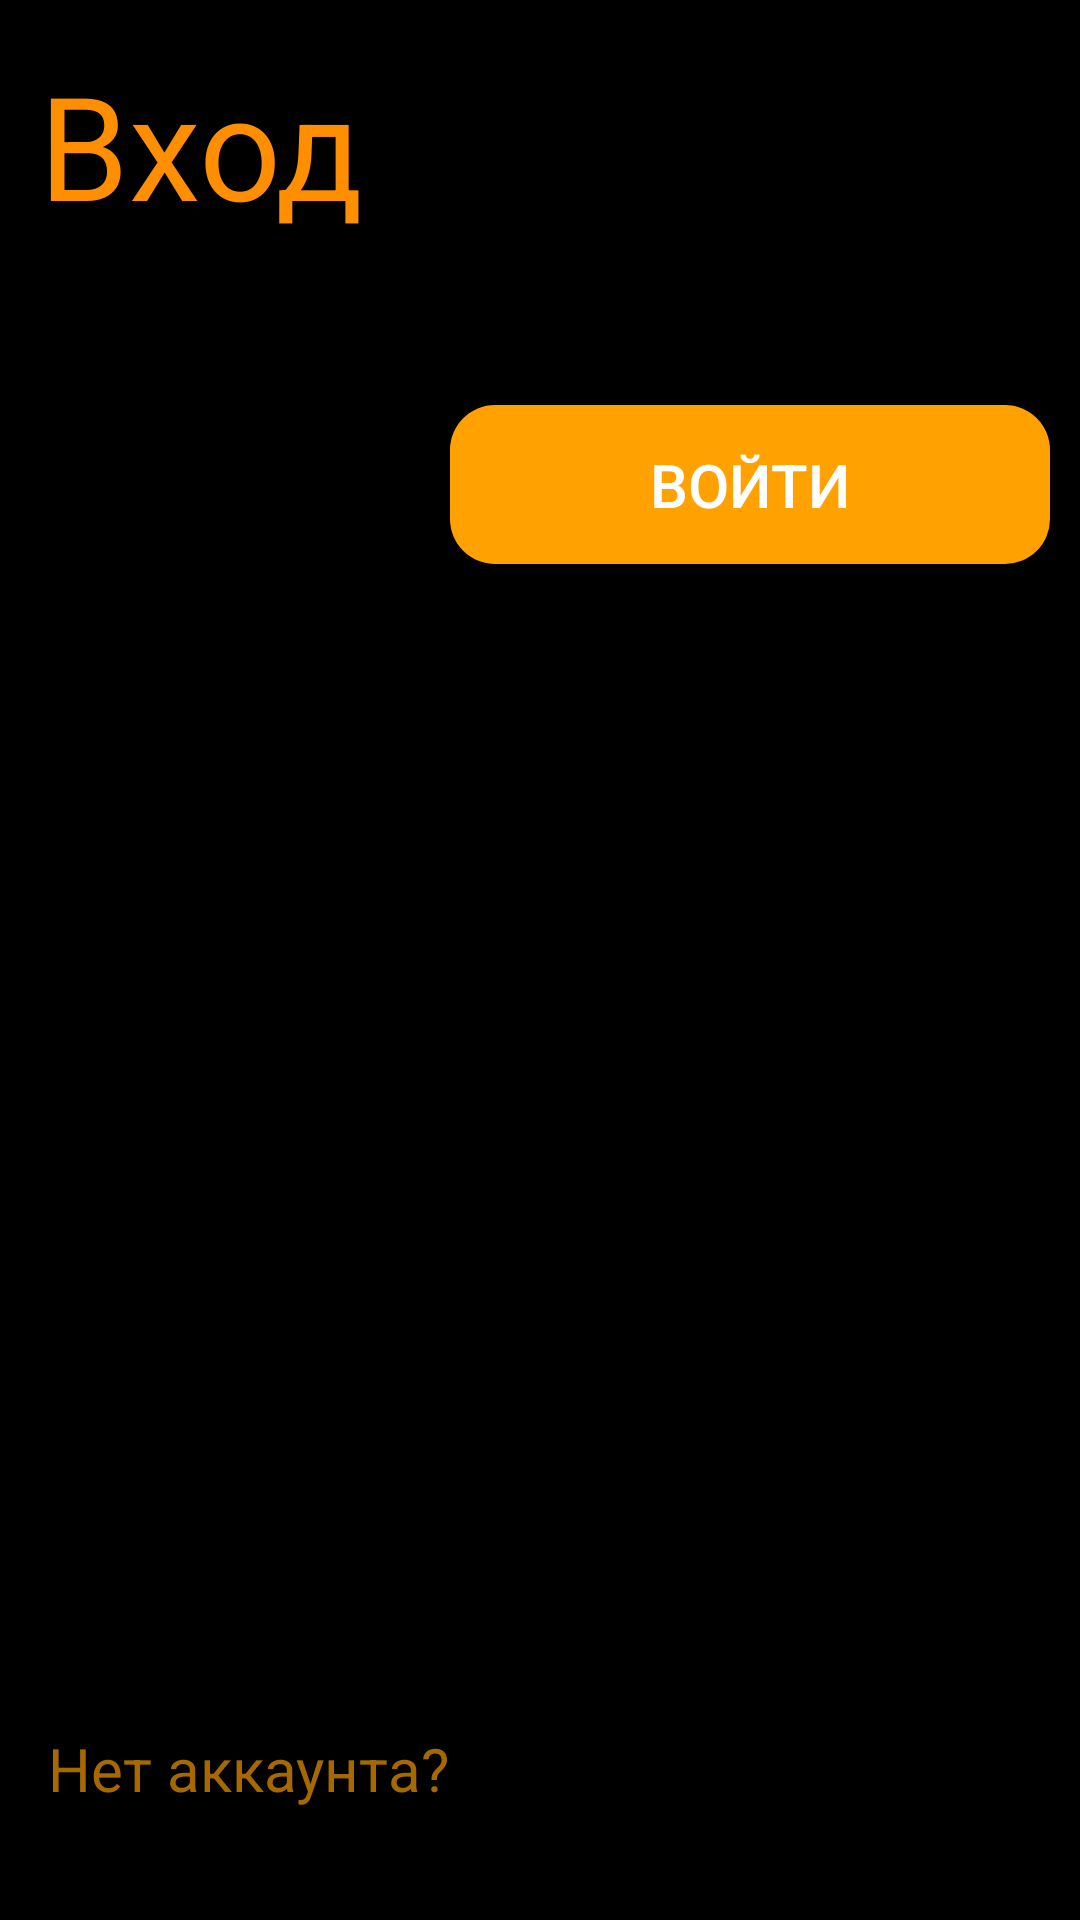

The Android layout XML behind this screen, and the referenced resources:
<!-- AndroidManifest.xml: application theme Theme.SQLITE -->
<!-- res/layout/activity_sign_in.xml -->
<?xml version="1.0" encoding="utf-8"?>
<androidx.constraintlayout.widget.ConstraintLayout xmlns:android="http://schemas.android.com/apk/res/android"
    xmlns:app="http://schemas.android.com/apk/res-auto"
    xmlns:tools="http://schemas.android.com/tools"
    android:layout_width="match_parent"
    android:layout_height="match_parent"
    android:background="#000000"
    android:backgroundTint="#000000"
    tools:context="com.example.FoodIepal.Activities.SignIn">

    <TextView
        android:id="@+id/textView4"
        android:layout_width="160dp"
        android:layout_height="48dp"
        android:layout_marginStart="16dp"
        android:layout_marginEnd="317dp"
        android:layout_marginBottom="16dp"
        android:onClick="onClickSign"
        android:text="@string/LogQuest"
        android:textColor="@color/black_orange"
        android:textSize="20sp"
        app:layout_constraintBottom_toBottomOf="parent"
        app:layout_constraintEnd_toEndOf="parent"
        app:layout_constraintHorizontal_bias="0.0"
        app:layout_constraintStart_toStartOf="parent"
        tools:ignore="TextSizeCheck" />

    <FrameLayout
        android:id="@+id/LoginLog"
        android:layout_width="match_parent"
        android:layout_height="wrap_content"
        android:layout_marginTop="105dp"
        app:layout_constraintBottom_toBottomOf="parent"
        app:layout_constraintEnd_toEndOf="parent"
        app:layout_constraintHorizontal_bias="0.0"
        app:layout_constraintStart_toStartOf="parent"
        app:layout_constraintTop_toTopOf="parent"
        app:layout_constraintVertical_bias="0.0">

    </FrameLayout>

    <androidx.appcompat.widget.AppCompatButton
        android:id="@+id/Up"
        android:layout_width="200dp"
        android:layout_height="53dp"
        android:layout_marginEnd="10dp"
        android:layout_marginTop="30dp"
        android:background="@drawable/reg_button"
        android:backgroundTint="#FFA100"
        android:text="@string/BtnLog"
        android:textColor="@color/white"
        android:textSize="20sp"
        app:layout_constraintBottom_toBottomOf="parent"
        app:layout_constraintEnd_toEndOf="parent"
        app:layout_constraintHorizontal_bias="1.0"
        app:layout_constraintStart_toStartOf="parent"
        app:layout_constraintTop_toBottomOf="@+id/LoginLog"
        app:layout_constraintVertical_bias="0.0" />

    <TextView
        android:id="@+id/textView"
        android:layout_width="wrap_content"
        android:layout_height="wrap_content"
        android:layout_marginTop="16dp"
        android:text="@string/SignIn"
        android:textColor="@color/text_orange"
        android:textSize="48sp"
        app:layout_constraintEnd_toEndOf="parent"
        app:layout_constraintHorizontal_bias="0.052"
        app:layout_constraintStart_toStartOf="parent"
        app:layout_constraintTop_toTopOf="parent" />
</androidx.constraintlayout.widget.ConstraintLayout>
<!-- resources referenced by this layout -->
<resources>
  <color name="black_orange">#A66900</color>
  <color name="text_orange">#FF8E00</color>
  <color name="white">#FFFFFFFF</color>
  <!-- drawable reg_button (drawable) -->
  <?xml version="1.0" encoding="utf-8"?>
  <shape xmlns:android="http://schemas.android.com/apk/res/android"
      android:shape="rectangle">
  
      <solid
          android:color="#FFA100"/>
  
      <corners
          android:radius="15dp"/>
  
  </shape>
  <string name="BtnLog">Войти</string>
  <string name="LogQuest">Нет аккаунта?</string>
  <string name="SignIn">Вход</string>
  <style name="Theme.SQLITE" parent="Theme.MaterialComponents.DayNight.NoActionBar">
          
          <item name="colorPrimary">@color/purple_200</item>
          <item name="colorPrimaryVariant">@color/purple_700</item>
          <item name="colorOnPrimary">@color/black</item>
          
          <item name="colorSecondary">@color/teal_200</item>
          <item name="colorSecondaryVariant">@color/teal_200</item>
          <item name="colorOnSecondary">@color/black</item>
      </style>
  <color name="purple_200">#FFBB86FC</color>
  <color name="purple_700">#FF3700B3</color>
  <color name="black">#FF000000</color>
  <color name="teal_200">#FF03DAC5</color>
</resources>
